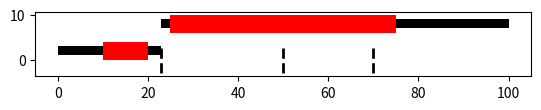

This chart was generated by the following Python code:
import matplotlib
matplotlib.use('Agg')

import matplotlib.pyplot as plt


def get_exon_coordinates(length, junctions):
    exon_coordinates = []
    first = True
    for i, junction in enumerate(junctions):
        if first:
            exon_coordinates.append((0,junction))
            exon_coordinates.append((junction, junctions[i+1]))
            first = False
        elif i == len(junctions) - 1:
            exon_coordinates.append((junction, length))
        else:
            exon_coordinates.append((junction, junctions[i+1]))
    
    return exon_coordinates


def features_defined_by_junctions(exon_coordinates, ORFs):
    features = {}
    for exon in exon_coordinates:
        if exon not in features:
            features[exon] = {"coding":[], "non-coding":[]}

        for orf in ORFs:
            if (orf[0] in range(exon[0], exon[1])) and (orf[1] in range(exon[0], exon[1])):
                features[exon]["coding"].append((orf[0], orf[1]))
                features[exon]["non-coding"].append((exon[0], orf[0]))
                features[exon]["non-coding"].append((orf[1], exon[1]))
            
            elif (exon[0] in range(orf[0], orf[1] + 1)) and (exon[1] in range(orf[0], orf[1] + 1)):
                features[exon]["coding"].append((exon[0], exon[1]))
                features[exon]["non-coding"].append((exon[0], exon[1]))

            elif orf[0] in range(exon[0], exon[1]):
                features[exon]["non-coding"].append((exon[0], orf[0]))
                features[exon]["coding"].append((orf[0], exon[1]))

            elif orf[1] in range(exon[0]+1, exon[1]):
                features[exon]["coding"].append((exon[0], orf[1]))
                features[exon]["non-coding"].append((orf[1], exon[1]))


        if (features[exon]["coding"] == []) and (features[exon]["non-coding"] == []):
            features[exon]["non-coding"].append((exon[0],exon[1]))
    return features


def features_despite_junctions(length, ORFs, junctions, noncoding=False):
    features = {'coding':[], 'non-coding':[]}
    for orf in ORFs:
        closest_upstearm = 0
        closest_downstream = length

        for junction in junctions: 
            five_prime_distance = orf[0] - junction
            three_prime_distance = junction - orf[1]

            if (five_prime_distance >= 0) and (five_prime_distance < (orf[0] - closest_upstearm)):
                closest_upstearm = junction 

            if (three_prime_distance >= 0) and (three_prime_distance < (closest_downstream - orf[1])):
                closest_downstream = junction
        
        features['coding'].append((closest_upstearm, orf, closest_downstream))
        if noncoding:
            features['non-coding'].append(((closest_upstearm, closest_downstream),1))
    if noncoding:
        for feature1 in features['non-coding']:
            for feature2 in features['non-coding']:
                if feature1 != feature2:
                    if (feature1[0][0] >= feature2[0][0]) and (feature1[0][1] <= feature2[0][1]):
                        features['non-coding'].remove(feature1)


    return features


def orf_frames(ORFs):
    frames = {}

    for orf in ORFs:
        if orf[0] % 3 == 1:
            frames[orf] = 'r'
        elif orf[0] % 3 == 2:
            frames[orf] = 'b'
        else:
            frames[orf] = 'g'
    
    return frames


def add_non_coding(features, length):

    no_features = [i for i in range(length+1)]
    for i in range(length+1):
        for feature in features['coding']:
            if (i in range(feature[0],feature[2]+1)) and (i in no_features):
                no_features.remove(i)

    if len(no_features)>0:
        last = no_features[0]
        consecutive = []
        increasing = False
        for i in no_features:

            if i == last + 1:
                increasing = True
                consecutive.append(last)
                last = i
                if i == no_features[-1]:
                    consecutive.append(i)
                    features['non-coding'].append(((consecutive[0], consecutive[-1]),0))

            elif (i != last + 1) and increasing:
                consecutive.append(last)
                features['non-coding'].append(((consecutive[0],consecutive[-1]),0))
                consecutive = []
                increasing = False
                last = i 

            elif not increasing:
                increasing = False
                last = i
    return features


def numbers_of_features(features, length):

    num_features = []
    for i in range(length):
        features_in_range = 0 

        for feature in features['coding']:
            if i in range(feature[0], feature[2]):
                features_in_range += 1


        for feature in features['non-coding']:
            if i in range(feature[0][0], feature[0][1]):
                features_in_range += 1

        if features_in_range == 0:
            features_in_range += 1

        num_features.append(features_in_range)
        
    return num_features


def check_coordinates_valid(used_space, start, stop, height):
    valid = True
    for feature in used_space:
        if (start in range(feature[0],feature[1])) or (stop in range(feature[0], feature[1])):
                if height == feature[2]:
                    valid = False

        if (feature[0] in range(start, stop)) or (feature[1] in range(start, stop)):
                if height == feature[2]:
                    valid = False
    return valid




def find_valid_space(used_space, start, stop, height):
    height = height + 6
    valid = check_coordinates_valid(used_space, start, stop, height)
    if not valid:
        height = height * -1 
        valid = check_coordinates_valid(used_space, start, stop, height)
    
    if not valid:
        start, stop, height = find_valid_space(used_space, start, stop, height)
        valid = check_coordinates_valid(used_space, start, stop, height)
    
    if valid:
        return start, stop, height

def assign_heights(features, coding_heights):
    used_space = [] 
    for orf in features['coding']:
        valid = check_coordinates_valid(used_space, orf[0], orf[2], coding_heights[orf])
        if valid:
            used_space.append((orf[0], orf[2], coding_heights[orf]))
        else:
            start, stop, height = find_valid_space(used_space, orf[0], orf[2], coding_heights[orf])
            coding_heights[orf] = height
            used_space.append((start, stop, height))
    
    return used_space


def plot_transcript_graph(length, junctions, ORFs):

    exon_coordinates = get_exon_coordinates(length, junctions)
    features = features_despite_junctions(length, ORFs, junctions)
    features = add_non_coding(features, length)

    num_features = numbers_of_features(features, length)


    feature_units = 6*max(num_features)
    frames = orf_frames(ORFs)

    coding_heights = {feature:0 for feature in features['coding']}

    used_space = assign_heights(features, coding_heights)
    plt.axes()

    for orf in features['coding']:
        coding = plt.Rectangle((orf[1][0], coding_heights[orf]), orf[1][1] - orf[1][0], 4, fc=frames[orf[1]])
        five_prime = plt.Rectangle((orf[0], coding_heights[orf]+1), orf[1][0]- orf[0], 2, fc='k')
        three_prime = plt.Rectangle((orf[1][1], coding_heights[orf]+1), orf[2] - orf[1][1], 2, fc='k')
        plt.gca().add_patch(coding)
        plt.gca().add_patch(five_prime)
        plt.gca().add_patch(three_prime)
    
    print(coding_heights)
    print(used_space)

    print(features)
    for region in features['non-coding']:
        if region[1] == 1:
            non_coding = plt.Rectangle((region[0][0], -3), region[0][1]- region[0][0], 2, fc='k')
        else:
            non_coding = plt.Rectangle((region[0][0]-1, 1), region[0][1]- region[0][0]+2, 2, fc='k')
        
        plt.gca().add_patch(non_coding)
############ ADD EXON JUNCTIONS ##################################
    for junction in junctions:
        plt.plot([junction, junction], [-feature_units/2,feature_units/2], 'k--', label='line 1', linewidth=2)

    plt.axis('scaled')
    plt.show()

plot_transcript_graph(100,[23,50, 70], [(10, 20), (25, 75)])
